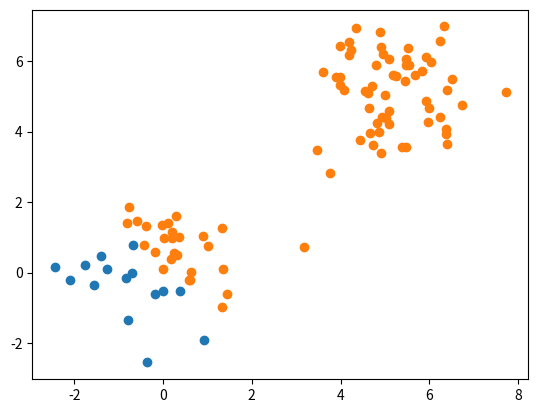

Here is the Python script that generated this plot:
import numpy as np

global betas

# global exp_sum_nominators
# global exp_sum_d

def product(x, beta):
    return x @ beta

def p(x, beta):
    exp_sum = np.sum([np.exp(b @ x) for b in betas])
    return np.exp(beta @ x) / (1 + exp_sum)

def weight(p_x):
    # p_x needs x_i and beta
    return p_x * (1 - p_x)

# compute_z
def compute_z(y, x_b, p_x, w_x):
    # y == indicator
    z = x_b + (y - p_x) / w_x
    return z

def soft_thresholding(x, gamma):
    # gamma > 0
    if x > gamma:
        return x - gamma
    if x < -gamma:
        return x + gamma
    return 0

def dummy_update(X, y, j, beta, alpha, l):
    x_j = X[:, j]
    # x_j - jth column
    n = len(x_j) # no. of observations
    sum = 0
    weights_vector = []
    for i in range(n):
        x_b = X[i] @ beta
        prob_x = p(X[i], beta)
        w_x = weight(prob_x)
        weights_vector.append(w_x)
        x_ij = x_j[i]

        z_i = compute_z(y[i], x_b, prob_x, w_x)

        # sum += w_x * x_ij * (z_i - p_x + x_ij * beta[j])
        sum += w_x * x_ij * (z_i - x_b)

    st = soft_thresholding(sum, alpha * l)
    denominator = np.array(weights_vector) @ (x_j ** 2) + l * (1 - alpha)

    return st / denominator

def coordinate_descent(X, y, k, alpha, l):
    beta = betas[k]
    for j in range(len(beta)):
        # old_beta_j = beta[j]
        beta[j] = dummy_update(X, y, j, beta, alpha, l)

        # change = -np.exp(old_beta_j) + np.exp(beta[j])
        # exp_sum_n += change
        # exp_sum_d += change
    return beta

def train(iterations, X, y, alpha, l):
    for i in range(iterations):
        for k in range(len(betas)):
            # iterating over classes
            # y == 1 for jth class, 0 for the rest
            # levels from 0 to K-1, Kth is the reference level
            y_k = np.where(y == k, 1, 0) # may be prepared once and stored in one matrix
            betas[k] = coordinate_descent(X, y_k, k, alpha, l)

def standardize_matrix(X):
    mean = np.mean(X, axis=0)
    std = np.std(X, axis=0)
    X_standardized = (X - mean) / std
    return X_standardized, mean, std

def add_intercept(X):
    X_1 = np.c_[np.ones(X.shape[0]), X]
    return X_1

def init_beta(n_features):
    return np.ones(n_features)

def initialize(X, n_classes):
    # assumes that y values are 0, 1, ..., n_classes - 1
    X, mean, std = standardize_matrix(X)
    X = add_intercept(X)
    n_features = X.shape[1]
    betas = [init_beta(n_features) for _ in range(n_classes - 1)] # 1 reference level
    # save mean, std

def adjust_betas(mean, std):
    for i in range(len(betas)):
        beta = betas[i]
        beta[0] += np.sum(mean) # vector of means (+/-)
        beta[1:] *= std # dot product

def predict_proba(X_test):
    n_classes = len(betas) + 1
    probas = np.zeros((len(X_test), n_classes))
    for i in range(len(X_test)):
        # count exp_sum once
        for k in range(len(betas)):
            probas[i, k] = p(X_test[i], betas[k])
    # fill the reference level
    probas[:, -1] = 1 - np.sum(probas[:, :-1], axis=1)
    return probas

def predict(X_test):
    probas = predict_proba(X_test)
    return np.argmax(probas, axis=1)

#%%

n_features = 2
n_classes = 2

betas = [np.random.rand(n_features) for _ in range(n_classes - 1)]

def shuffle(X, y):
    indices = np.arange(len(y))
    np.random.shuffle(indices)
    return X[indices], y[indices]

def generate_scheme_1(n, p, a):
    y = np.random.randint(0, 2, n)
    n_0 = len(y[y == 0])
    X_0 = np.random.normal(loc=0, scale=1, size=(n_0, p))
    X_1 = np.random.normal(loc=a, scale=1, size=(n - n_0, p))
    X = np.concatenate((X_0, X_1))
    y = np.concatenate((y[y == 0], y[y == 1]))
    X, y = shuffle(X, y)
    return X, y

X, y = generate_scheme_1(100, 2, 5)

train(1000, X, y, 0.5, 0.5)

y_pred = predict(X)

import matplotlib.pyplot as plt

plt.scatter(X[:, 0][y_pred == 0], X[:, 1][y_pred == 0])
plt.scatter(X[:, 0][y_pred == 1], X[:, 1][y_pred == 1])
plt.show()


